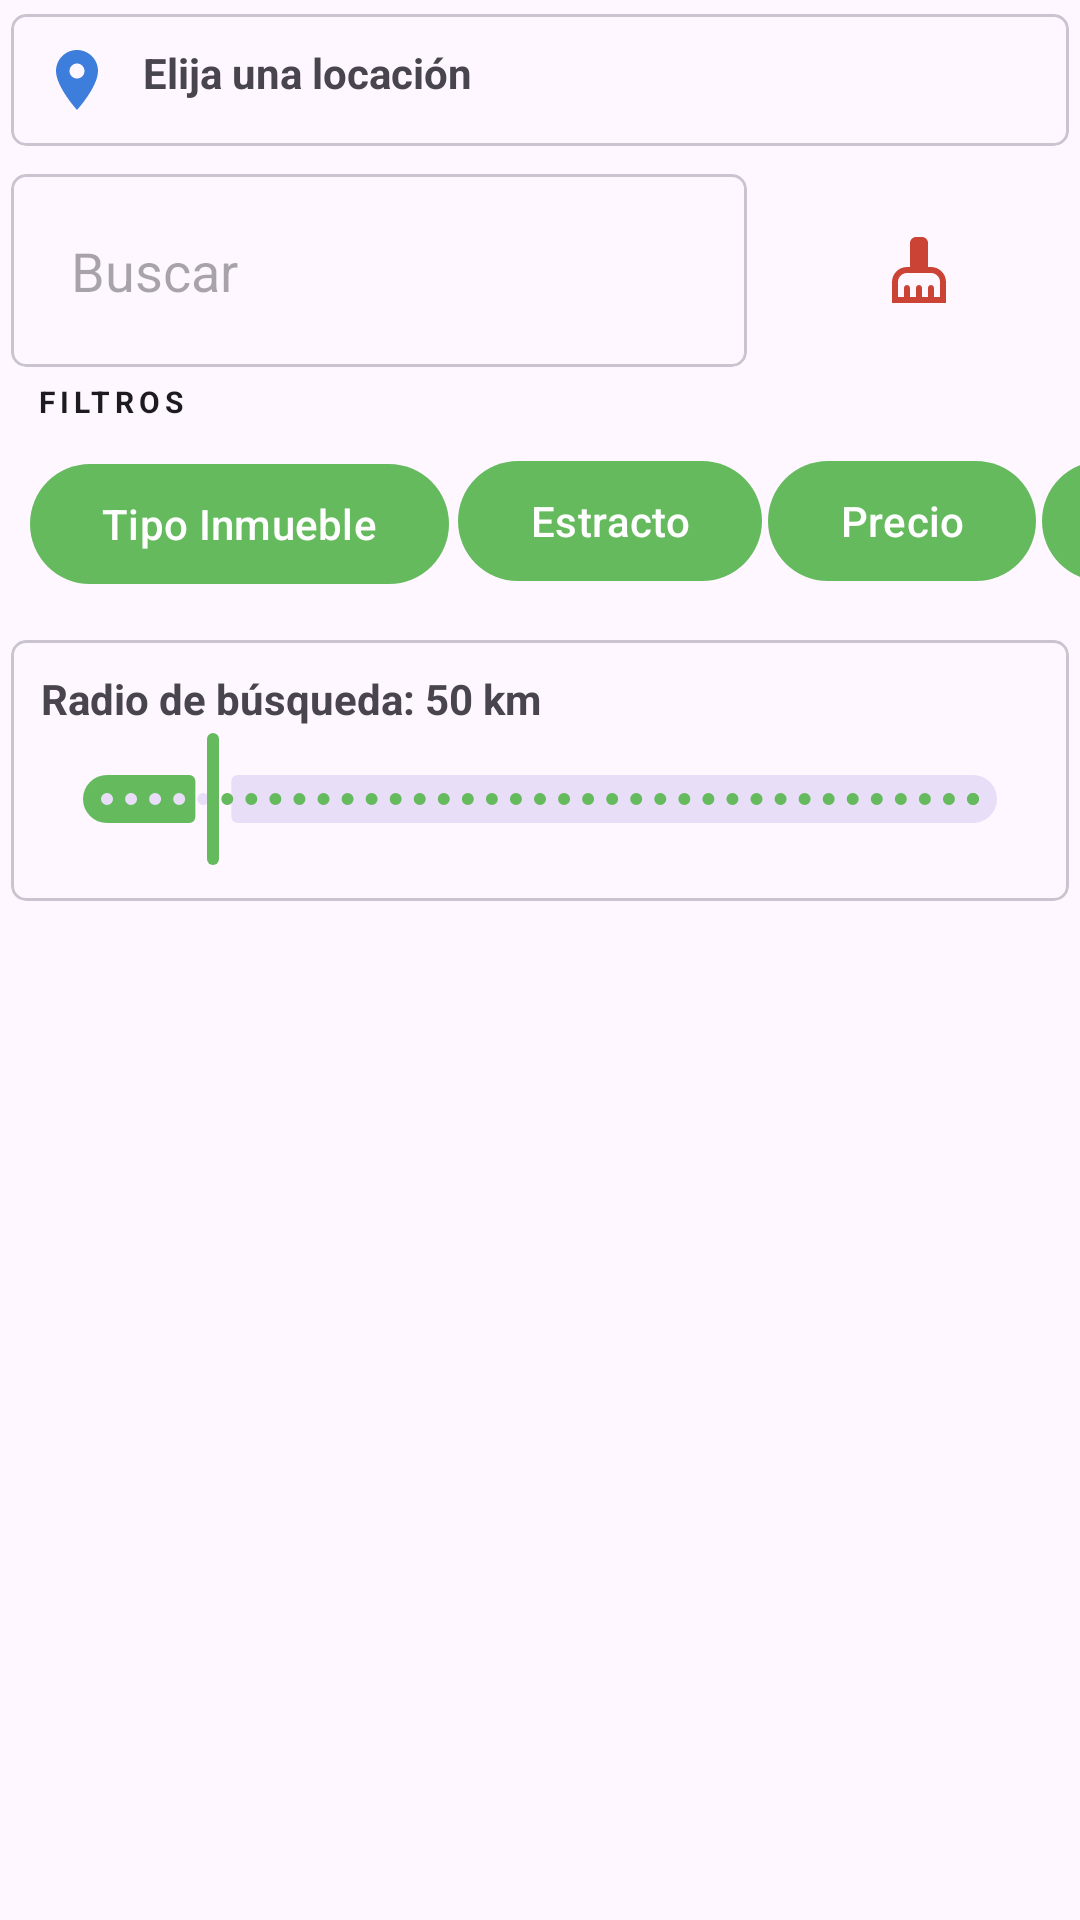

Write the Android layout XML for this screen, with the resource values it uses.
<!-- AndroidManifest.xml: application theme Theme.MundiHome -->
<!-- res/layout/fragment_inicio.xml -->
<?xml version="1.0" encoding="utf-8"?>
<androidx.coordinatorlayout.widget.CoordinatorLayout
    xmlns:android="http://schemas.android.com/apk/res/android"
    xmlns:tools="http://schemas.android.com/tools"
    xmlns:app="http://schemas.android.com/apk/res-auto"
    android:layout_width="match_parent"
    android:layout_height="match_parent"
    tools:context=".Fragmentos.FragmentInicio">

    
    <com.google.android.material.appbar.AppBarLayout
        android:layout_width="match_parent"
        android:layout_height="wrap_content"
        android:background="@android:color/transparent"
        app:elevation="0dp">

        
        <com.google.android.material.appbar.CollapsingToolbarLayout
            android:layout_width="match_parent"
            android:layout_height="wrap_content"
            app:layout_scrollFlags="scroll|exitUntilCollapsed">

            <LinearLayout
                android:layout_width="match_parent"
                android:layout_height="wrap_content"
                android:orientation="vertical"
                android:paddingBottom="8dp">

                
                <com.google.android.material.card.MaterialCardView
                    android:layout_width="match_parent"
                    android:layout_height="wrap_content"
                    app:cardCornerRadius="5dp"
                    app:cardUseCompatPadding="true"
                    app:contentPadding="10dp">
                    <TextView
                        android:id="@+id/Tv_locacion"
                        android:text="@string/Tv_locacion"
                        android:textStyle="bold"
                        android:layout_width="match_parent"
                        android:layout_height="wrap_content"
                        app:drawableStartCompat="@drawable/ic_locacion"
                        android:drawablePadding="10dp"
                        app:drawableEndCompat="@drawable/ic_siguiente"/>
                </com.google.android.material.card.MaterialCardView>

                
                <androidx.appcompat.widget.LinearLayoutCompat
                    android:layout_width="match_parent"
                    android:layout_height="wrap_content"
                    android:weightSum="5">
                    <com.google.android.material.card.MaterialCardView
                        android:layout_width="0dp"
                        android:layout_height="wrap_content"
                        android:layout_weight="4"
                        app:cardCornerRadius="5dp"
                        app:cardUseCompatPadding="true"
                        app:contentPadding="10dp">
                        <EditText
                            android:id="@+id/Et_buscar"
                            android:hint="@string/Et_buscar"
                            app:drawableStartCompat="@drawable/ic_buscar"
                            android:drawablePadding="10dp"
                            android:layout_width="match_parent"
                            android:layout_height="wrap_content"
                            android:background="@android:color/transparent"
                            android:padding="10dp"/>
                    </com.google.android.material.card.MaterialCardView>

                    <ImageButton
                        android:id="@+id/Ib_limpiar"
                        android:src="@drawable/ic_limpiar_busqueda"
                        android:background="@android:color/transparent"
                        android:layout_weight="1"
                        android:layout_gravity="center"
                        android:padding="10dp"
                        android:layout_width="wrap_content"
                        android:layout_height="wrap_content"/>
                </androidx.appcompat.widget.LinearLayoutCompat>

                
                <TextView
                    android:text="@string/Txt_filtros"
                    style="@style/TextAppearance.MaterialComponents.Overline"
                    android:textStyle="bold"
                    android:layout_marginStart="12dp"
                    android:layout_width="wrap_content"
                    android:layout_height="wrap_content"/>

                
                <HorizontalScrollView
                    android:layout_width="match_parent"
                    android:layout_height="wrap_content"
                    android:scrollbars="none">
                    <LinearLayout
                        android:layout_width="wrap_content"
                        android:layout_height="wrap_content"
                        android:orientation="horizontal"
                        android:padding="8dp">
                        <com.google.android.material.button.MaterialButton
                            android:id="@+id/btnTipoInmueble"
                            android:layout_width="wrap_content"
                            android:layout_height="wrap_content"
                            android:layout_margin="2dp"
                            android:text="@string/Tipo_Inmueble"/>

                        <com.google.android.material.button.MaterialButton
                            android:id="@+id/btnEstrato"
                            android:layout_width="wrap_content"
                            android:layout_height="wrap_content"
                            android:layout_margin="1dp"
                            android:text="@string/Estracto"/>

                        <com.google.android.material.button.MaterialButton
                            android:id="@+id/btnPrecio"
                            android:layout_width="wrap_content"
                            android:layout_height="wrap_content"
                            android:layout_margin="1dp"
                            android:text="@string/Et_precio"/>

                        <com.google.android.material.button.MaterialButton
                            android:id="@+id/btnDormitorios"
                            android:layout_width="wrap_content"
                            android:layout_height="wrap_content"
                            android:layout_margin="1dp"
                            android:text="@string/Dormitorios"/>

                        <com.google.android.material.button.MaterialButton
                            android:id="@+id/btnBanos"
                            android:layout_width="wrap_content"
                            android:layout_height="wrap_content"
                            android:layout_margin="1dp"
                            android:text="@string/Baños"/>

                        <com.google.android.material.button.MaterialButton
                            android:id="@+id/btnEstacionamiento"
                            android:layout_width="wrap_content"
                            android:layout_height="wrap_content"
                            android:layout_margin="1dp"
                            android:text="@string/Estacionamiento"/>

                        <com.google.android.material.button.MaterialButton
                            android:id="@+id/btnMarcotas"
                            android:layout_width="wrap_content"
                            android:layout_height="wrap_content"
                            android:layout_margin="1dp"
                            android:text="@string/Acepta_Mascotas"/>

                        <com.google.android.material.button.MaterialButton
                            android:id="@+id/btnAdministracion"
                            android:layout_width="wrap_content"
                            android:layout_height="wrap_content"
                            android:layout_margin="1dp"
                            android:text="@string/Incluye_Administracion"/>
                    </LinearLayout>
                </HorizontalScrollView>

                
                <com.google.android.material.card.MaterialCardView
                    android:layout_width="match_parent"
                    android:layout_height="wrap_content"
                    app:cardCornerRadius="5dp"
                    app:cardUseCompatPadding="true"
                    app:contentPadding="10dp">
                    <LinearLayout
                        android:layout_width="match_parent"
                        android:layout_height="wrap_content"
                        android:orientation="vertical">
                        <TextView
                            android:id="@+id/tvDistanciaActual"
                            android:layout_width="wrap_content"
                            android:layout_height="wrap_content"
                            android:textStyle="bold"
                            android:text="Radio de búsqueda: 50 km"/>
                        <com.google.android.material.slider.Slider
                            android:id="@+id/sliderDistancia"
                            android:layout_width="match_parent"
                            android:layout_height="wrap_content"
                            android:valueFrom="1"
                            android:valueTo="400"
                            android:value="50"
                            android:stepSize="1"/>
                    </LinearLayout>
                </com.google.android.material.card.MaterialCardView>

            </LinearLayout>

        </com.google.android.material.appbar.CollapsingToolbarLayout>
    </com.google.android.material.appbar.AppBarLayout>

    
    <androidx.recyclerview.widget.RecyclerView
        android:id="@+id/anunciosRv"
        android:layout_width="match_parent"
        android:layout_height="match_parent"
        app:layout_behavior="@string/appbar_scrolling_view_behavior"
        app:layoutManager="androidx.recyclerview.widget.GridLayoutManager"
        app:spanCount="2"
        tools:listitem="@layout/item_anuncio_nueva_version" />

</androidx.coordinatorlayout.widget.CoordinatorLayout>
<!-- res/layout/item_anuncio_nueva_version.xml (included above) -->
<?xml version="1.0" encoding="utf-8"?>
<com.google.android.material.card.MaterialCardView xmlns:android="http://schemas.android.com/apk/res/android"
    android:layout_width="match_parent"
    android:layout_height="wrap_content"
    xmlns:app="http://schemas.android.com/apk/res-auto"
    app:cardCornerRadius="10dp"
    app:cardUseCompatPadding="true">

    <androidx.appcompat.widget.LinearLayoutCompat
        android:layout_width="match_parent"
        android:layout_height="wrap_content"
        android:orientation="vertical"
        android:padding="7dp">

        <ImageButton
            android:id="@+id/Ib_fav"
            android:layout_gravity="end"
            android:background="@android:color/transparent"
            android:src="@drawable/ic_no_favorito"
            android:padding="7dp"
            android:layout_width="wrap_content"
            android:layout_height="wrap_content"/>

        <com.google.android.material.imageview.ShapeableImageView
            android:id="@+id/imagenIv"
            android:layout_width="150dp"
            android:layout_height="150dp"
            android:src="@drawable/ic_imagen"
            android:layout_gravity="center"
            android:layout_marginTop="2dp"
            android:scaleType="centerCrop"/>

        <TextView
            android:id="@+id/Tv_titulo"
            android:text="@string/Tv_titulo"
            android:layout_width="wrap_content"
            android:layout_height="wrap_content"
            android:layout_marginTop="7dp"
            android:maxLines="1"
            android:textSize="18sp"
            android:textStyle="bold"/>

        <TextView
            android:id="@+id/Tv_descripcion"
            android:text="@string/Tv_descripcion"
            android:layout_width="wrap_content"
            android:layout_height="wrap_content"
            android:layout_marginTop="5dp"
            android:maxLines="2"
            android:textStyle="italic"/>

        <androidx.appcompat.widget.LinearLayoutCompat
            android:layout_width="match_parent"
            android:layout_height="wrap_content"
            android:layout_marginTop="5dp"
            android:orientation="horizontal">


            <ImageView
                android:layout_width="18dp"
                android:layout_height="18dp"
                android:src="@drawable/ico_direccion_item"/>

            <TextView
                android:id="@+id/Tv_direccion"
                android:text="@string/Tv_direccion"
                android:layout_width="wrap_content"
                android:layout_height="wrap_content"
                android:maxLines="1"
                android:layout_marginStart="3dp"
                android:textStyle="bold"/>




        </androidx.appcompat.widget.LinearLayoutCompat>

        <androidx.appcompat.widget.LinearLayoutCompat
            android:layout_width="match_parent"
            android:layout_height="wrap_content"
            android:layout_marginTop="5dp"
            android:orientation="horizontal">


            <ImageView
                android:layout_width="18dp"
                android:layout_height="18dp"
                android:src="@drawable/ico_fecha_item"/>

            <TextView
                android:id="@+id/Tv_fecha"
                android:text="@string/Tv_fecha"
                android:layout_width="wrap_content"
                android:layout_height="wrap_content"
                android:maxLines="1"
                android:layout_marginStart="3dp"
                android:textStyle="bold"/>




        </androidx.appcompat.widget.LinearLayoutCompat>

        <TextView
            android:id="@+id/Tv_condicion"
            android:text="@string/Tv_condicion"
            android:layout_marginTop="5dp"
            android:textSize="16sp"
            android:textStyle="bold|italic"
            android:layout_width="wrap_content"
            android:layout_height="wrap_content"/>

        <androidx.appcompat.widget.LinearLayoutCompat
            android:layout_width="match_parent"
            android:layout_height="wrap_content"
            android:layout_marginTop="5dp"
            android:orientation="horizontal">

            <TextView
                android:text="@string/Tv_simbolo_precio"
                android:layout_width="wrap_content"
                android:layout_height="wrap_content"
                android:layout_marginStart="3dp"
                android:textSize="15sp"
                android:layout_marginEnd="3dp"
                android:textStyle="bold"/>

            <TextView
                android:id="@+id/Tv_precio"
                android:text="@string/Tv_precio"
                android:layout_width="wrap_content"
                android:layout_height="wrap_content"
                android:textSize="15sp"
                android:textStyle="bold"/>


        </androidx.appcompat.widget.LinearLayoutCompat>


    </androidx.appcompat.widget.LinearLayoutCompat>

</com.google.android.material.card.MaterialCardView>
<!-- resources referenced by this layout -->
<resources>
  <!-- drawable ic_imagen (drawable) -->
  <vector android:height="24dp" android:tint="#3D87DC"
      android:viewportHeight="24" android:viewportWidth="24"
      android:width="24dp" xmlns:android="http://schemas.android.com/apk/res/android">
      <path android:fillColor="@android:color/white" android:pathData="M21,19V5c0,-1.1 -0.9,-2 -2,-2H5c-1.1,0 -2,0.9 -2,2v14c0,1.1 0.9,2 2,2h14c1.1,0 2,-0.9 2,-2zM8.5,13.5l2.5,3.01L14.5,12l4.5,6H5l3.5,-4.5z"/>
  </vector>
  <!-- drawable ic_limpiar_busqueda (drawable) -->
  <vector android:height="24dp" android:tint="#CB4335"
      android:viewportHeight="24" android:viewportWidth="24"
      android:width="24dp" xmlns:android="http://schemas.android.com/apk/res/android">
      <path android:fillColor="@android:color/white" android:pathData="M16,11h-1V3c0,-1.1 -0.9,-2 -2,-2h-2C9.9,1 9,1.9 9,3v8H8c-2.76,0 -5,2.24 -5,5v7h18v-7C21,13.24 18.76,11 16,11zM19,21h-2v-3c0,-0.55 -0.45,-1 -1,-1s-1,0.45 -1,1v3h-2v-3c0,-0.55 -0.45,-1 -1,-1s-1,0.45 -1,1v3H9v-3c0,-0.55 -0.45,-1 -1,-1s-1,0.45 -1,1v3H5v-5c0,-1.65 1.35,-3 3,-3h8c1.65,0 3,1.35 3,3V21z"/>
  </vector>
  <!-- drawable ic_locacion (drawable) -->
  <vector android:height="24dp" android:tint="#3D7DDC"
      android:viewportHeight="24" android:viewportWidth="24"
      android:width="24dp" xmlns:android="http://schemas.android.com/apk/res/android">
      <path android:fillColor="@android:color/white" android:pathData="M12,2C8.13,2 5,5.13 5,9c0,5.25 7,13 7,13s7,-7.75 7,-13c0,-3.87 -3.13,-7 -7,-7zM12,11.5c-1.38,0 -2.5,-1.12 -2.5,-2.5s1.12,-2.5 2.5,-2.5 2.5,1.12 2.5,2.5 -1.12,2.5 -2.5,2.5z"/>
  </vector>
  <!-- drawable ico_direccion_item: png bitmap (drawable, 1055 bytes) -->
  <!-- drawable ico_fecha_item: png bitmap (drawable, 473 bytes) -->
  <string name="Acepta_Mascotas">Acepta_Mascotas</string>
  <string name="Dormitorios">No Dormitorios</string>
  <string name="Estacionamiento">Estacionamiento</string>
  <string name="Estracto">Estracto</string>
  <string name="Et_buscar">Buscar </string>
  <string name="Et_precio">Precio</string>
  <string name="Incluye_Administracion">Incluye_Administracion</string>
  <string name="Tipo_Inmueble">Tipo Inmueble</string>
  <string name="Tv_condicion">Nuevo</string>
  <string name="Tv_descripcion">Descripción del producto, se podrá visualizar un máximo de 3 líneas</string>
  <string name="Tv_direccion">Dirección</string>
  <string name="Tv_fecha">dd/MM/yyyy</string>
  <string name="Tv_locacion">Elija una locación</string>
  <string name="Tv_precio">00</string>
  <string name="Tv_simbolo_precio">$/</string>
  <string name="Tv_titulo">Nombre del producto</string>
  <string name="Txt_filtros">Filtros</string>
  <style name="Theme.MundiHome" parent="Base.Theme.MundiHome" />
  <style name="Base.Theme.MundiHome" parent="Theme.Material3.DayNight.NoActionBar">
          
          <item name="colorPrimary">@color/mi_color</item>
      </style>
  <color name="mi_color">#65BA5E</color>
</resources>
